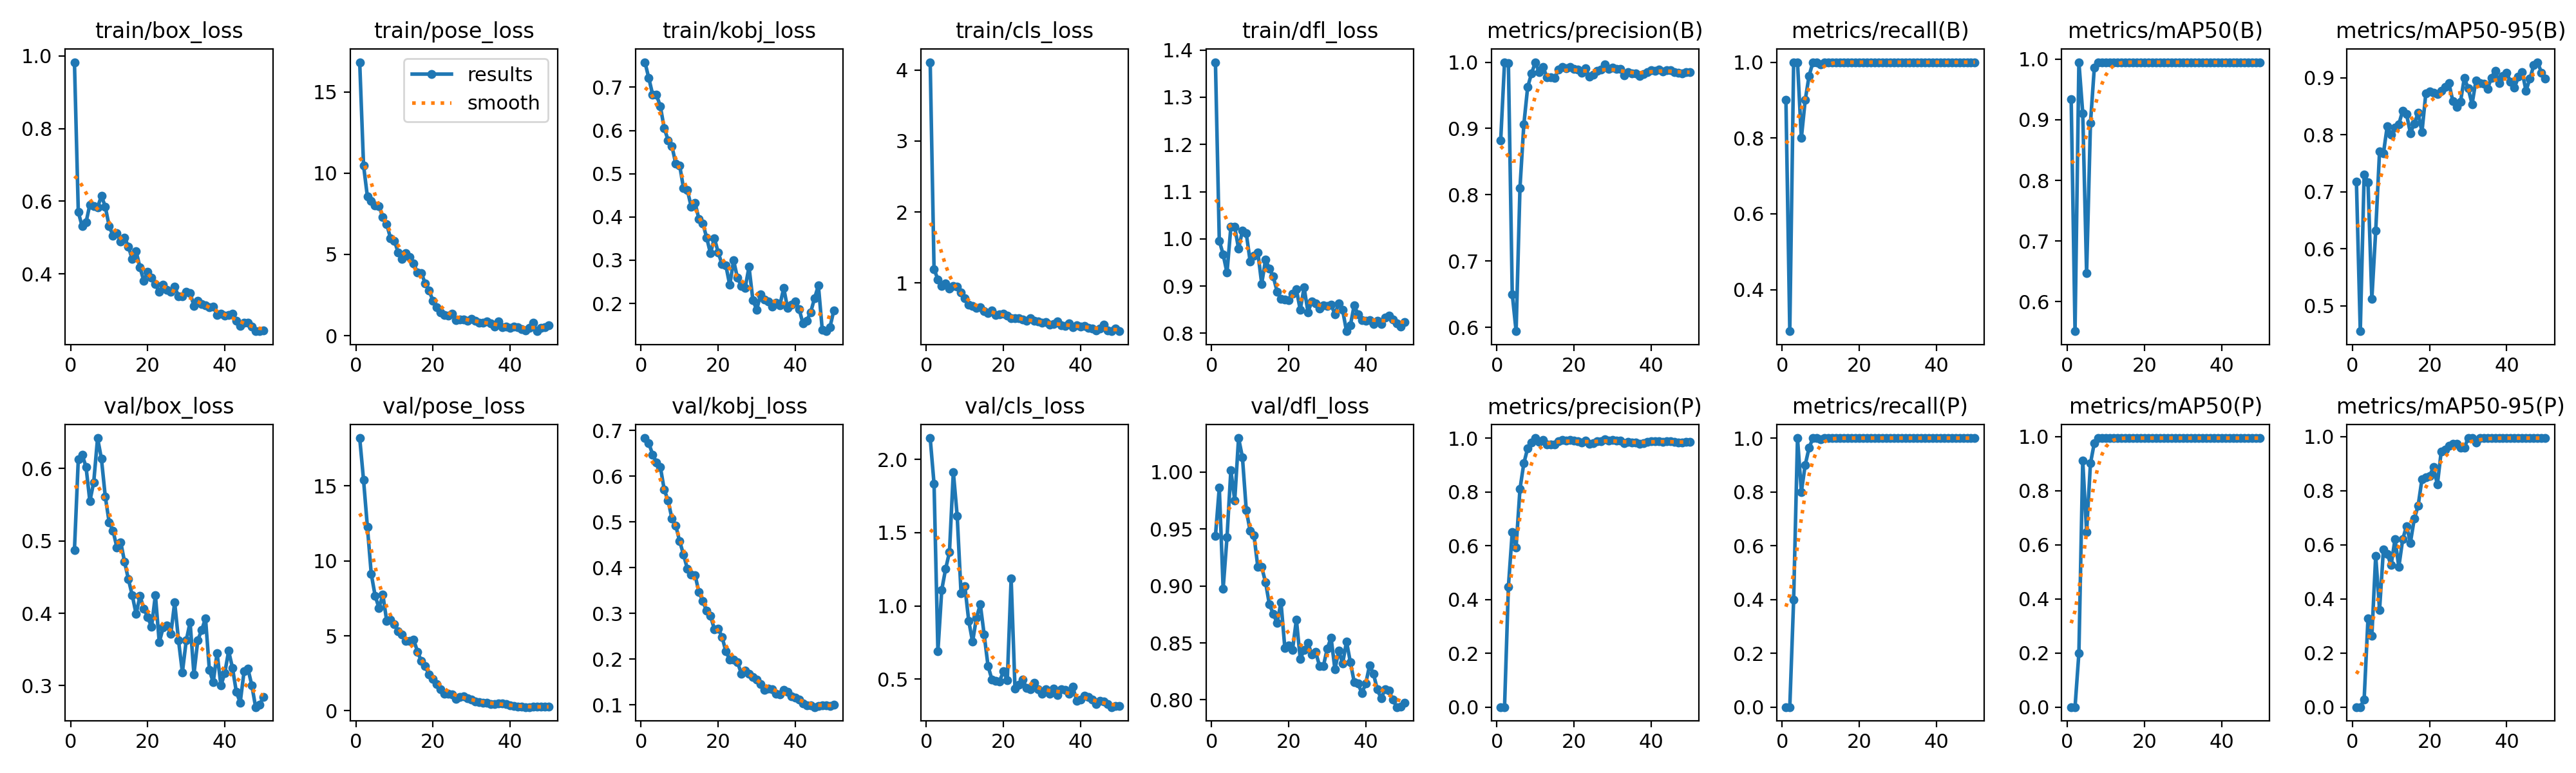

Source data for this figure (header and first rows):
epoch, time, train/box_loss, train/pose_loss, train/kobj_loss, train/cls_loss, train/dfl_loss, metrics/precision(B), metrics/recall(B), metrics/mAP50(B), metrics/mAP50-95(B), metrics/precision(P), metrics/recall(P), metrics/mAP50(P), metrics/mAP50-95(P), val/box_loss, val/pose_loss, val/kobj_loss, val/cls_loss, val/dfl_loss, lr/pg0, lr/pg1, lr/pg2
1, 97.03, 0.9829, 16.83, 0.758, 4.11, 1.374, 0.8819, 0.9, 0.9338, 0.7172, 0, 0, 0, 0, 0.4877, 18.2, 0.6836, 2.146, 0.944, 0.00038, 0.00038, 0.00038
2, 187.6, 0.5699, 10.47, 0.7211, 1.194, 0.9963, 1, 0.2903, 0.5514, 0.4553, 0, 0, 0, 0, 0.6132, 15.4, 0.6722, 1.833, 0.9863, 0.0007646, 0.0007646, 0.0007646
3, 275.4, 0.5308, 8.549, 0.6831, 1.053, 0.9669, 0.9986, 1, 0.995, 0.7299, 0.448, 0.4, 0.1997, 0.02819, 0.6189, 12.26, 0.6477, 0.6888, 0.8976, 0.001133, 0.001133, 0.001133
4, 362.3, 0.5417, 8.282, 0.6822, 0.9542, 0.9283, 0.6501, 1, 0.9109, 0.7171, 0.6501, 1, 0.9109, 0.3283, 0.6025, 9.124, 0.6301, 1.11, 0.9427, 0.001486, 0.001486, 0.001486
5, 450.3, 0.5909, 8.008, 0.6555, 0.9988, 1.025, 0.5941, 0.8, 0.6474, 0.5123, 0.5941, 0.8, 0.6474, 0.2631, 0.5548, 7.682, 0.6203, 1.253, 1.002, 0.001823, 0.001823, 0.001823
6, 539.9, 0.5867, 7.979, 0.6055, 0.9263, 1.025, 0.8104, 0.9, 0.8943, 0.6314, 0.8104, 0.9, 0.9014, 0.5595, 0.5812, 6.859, 0.5709, 1.367, 0.975, 0.001802, 0.001802, 0.001802
7, 630.1, 0.5832, 7.28, 0.5777, 0.9621, 0.979, 0.9058, 0.9637, 0.9859, 0.771, 0.9058, 0.9637, 0.9768, 0.3596, 0.6421, 7.748, 0.547, 1.915, 1.03, 0.001762, 0.001762, 0.001762
8, 718.9, 0.6148, 6.869, 0.5638, 0.9497, 1.018, 0.9624, 1, 0.995, 0.7673, 0.9624, 1, 0.995, 0.5828, 0.6134, 6.006, 0.5076, 1.616, 1.013, 0.001723, 0.001723, 0.001723
9, 808.2, 0.5849, 5.99, 0.523, 0.8655, 1.012, 0.983, 1, 0.995, 0.8154, 0.983, 1, 0.995, 0.5656, 0.5611, 6.077, 0.4915, 1.088, 0.9667, 0.001683, 0.001683, 0.001683
10, 897.3, 0.5315, 5.836, 0.5195, 0.7898, 0.9526, 1, 0.9945, 0.995, 0.7999, 1, 0.9945, 0.995, 0.5249, 0.5259, 5.769, 0.4581, 1.133, 0.9483, 0.001644, 0.001644, 0.001644
11, 987.1, 0.5052, 5.106, 0.4669, 0.693, 0.9642, 0.9846, 1, 0.995, 0.8131, 0.9846, 1, 0.995, 0.6206, 0.5142, 5.315, 0.4288, 0.8978, 0.9443, 0.001604, 0.001604, 0.001604
12, 1076, 0.5112, 4.718, 0.4623, 0.6759, 0.9716, 0.9928, 1, 0.995, 0.8186, 0.9928, 1, 0.995, 0.5187, 0.4913, 5.079, 0.3976, 0.7549, 0.9166, 0.001564, 0.001564, 0.001564
13, 1167, 0.4884, 5.086, 0.4237, 0.6516, 0.9049, 0.9773, 1, 0.995, 0.8421, 0.9773, 1, 0.995, 0.6202, 0.4984, 4.652, 0.3852, 0.9199, 0.9166, 0.001525, 0.001525, 0.001525
14, 1256, 0.5003, 4.824, 0.4328, 0.6614, 0.956, 0.977, 1, 0.995, 0.8361, 0.977, 1, 0.995, 0.6696, 0.4711, 4.671, 0.3837, 1.01, 0.9032, 0.001485, 0.001485, 0.001485
15, 1346, 0.4747, 4.443, 0.3951, 0.6027, 0.9368, 0.9763, 1, 0.995, 0.8029, 0.9763, 1, 0.995, 0.6079, 0.4468, 4.752, 0.347, 0.8048, 0.8837, 0.001446, 0.001446, 0.001446
16, 1437, 0.4404, 3.874, 0.3855, 0.5778, 0.9201, 0.9892, 1, 0.995, 0.8191, 0.9892, 1, 0.995, 0.6962, 0.4248, 3.94, 0.3269, 0.5911, 0.8755, 0.001406, 0.001406, 0.001406
17, 1526, 0.462, 3.841, 0.3526, 0.6105, 0.8886, 0.9932, 1, 0.995, 0.8384, 0.9932, 1, 0.995, 0.7441, 0.3988, 3.318, 0.3058, 0.4983, 0.8675, 0.001366, 0.001366, 0.001366
18, 1614, 0.4177, 3.221, 0.3155, 0.553, 0.8727, 0.9909, 1, 0.995, 0.8046, 0.9909, 1, 0.995, 0.8428, 0.4241, 2.964, 0.2947, 0.4877, 0.8858, 0.001327, 0.001327, 0.001327
19, 1704, 0.3801, 2.79, 0.3512, 0.5603, 0.871, 0.9927, 1, 0.995, 0.8725, 0.9927, 1, 0.995, 0.8492, 0.4063, 2.404, 0.2656, 0.4854, 0.8457, 0.001287, 0.001287, 0.001287
20, 1797, 0.4055, 2.146, 0.3182, 0.5655, 0.8697, 0.9901, 1, 0.995, 0.8764, 0.9901, 1, 0.995, 0.8554, 0.3947, 2.141, 0.2665, 0.5542, 0.8475, 0.001248, 0.001248, 0.001248
21, 1889, 0.3901, 1.74, 0.2903, 0.5387, 0.8841, 0.9889, 1, 0.995, 0.8732, 0.9889, 1, 0.995, 0.8874, 0.3812, 1.769, 0.2483, 0.493, 0.844, 0.001208, 0.001208, 0.001208
22, 1977, 0.3713, 1.421, 0.2874, 0.5053, 0.8931, 0.9836, 1, 0.995, 0.8711, 0.9836, 1, 0.995, 0.8235, 0.4253, 1.42, 0.2166, 1.186, 0.8704, 0.001168, 0.001168, 0.001168
23, 2066, 0.3506, 1.273, 0.2426, 0.5056, 0.8495, 0.9905, 1, 0.995, 0.8768, 0.9905, 1, 0.995, 0.9456, 0.3597, 1.13, 0.1987, 0.4361, 0.836, 0.001129, 0.001129, 0.001129
24, 2155, 0.3698, 1.224, 0.2996, 0.5052, 0.8975, 0.9782, 1, 0.995, 0.8839, 0.9782, 1, 0.995, 0.9515, 0.38, 1.147, 0.1993, 0.4612, 0.8436, 0.001089, 0.001089, 0.001089
25, 2244, 0.3564, 1.336, 0.2591, 0.4832, 0.845, 0.981, 1, 0.995, 0.8905, 0.981, 1, 0.995, 0.9662, 0.383, 1.072, 0.1935, 0.4961, 0.85, 0.00105, 0.00105, 0.00105
26, 2333, 0.3505, 0.9647, 0.2404, 0.465, 0.8674, 0.9872, 1, 0.995, 0.8592, 0.9872, 1, 0.995, 0.9741, 0.3712, 0.8037, 0.1681, 0.441, 0.8398, 0.00101, 0.00101, 0.00101
27, 2422, 0.3641, 1.004, 0.2362, 0.5026, 0.864, 0.9887, 1, 0.995, 0.8493, 0.9887, 1, 0.995, 0.973, 0.4151, 0.9254, 0.1753, 0.4298, 0.842, 0.0009704, 0.0009704, 0.0009704
28, 2510, 0.3386, 0.9855, 0.2843, 0.4644, 0.852, 0.9963, 1, 0.995, 0.8579, 0.9963, 1, 0.995, 0.9603, 0.3624, 0.9544, 0.1676, 0.4746, 0.8298, 0.0009308, 0.0009308, 0.0009308
29, 2599, 0.3378, 0.9043, 0.2079, 0.4556, 0.8596, 0.9902, 1, 0.995, 0.9, 0.9902, 1, 0.995, 0.9599, 0.3184, 0.8372, 0.1609, 0.4311, 0.8296, 0.0008912, 0.0008912, 0.0008912
30, 2688, 0.3505, 1.038, 0.1856, 0.4422, 0.8584, 0.9922, 1, 0.995, 0.8811, 0.9922, 1, 0.995, 0.995, 0.3623, 0.7611, 0.1557, 0.4022, 0.8449, 0.0008516, 0.0008516, 0.0008516
31, 2777, 0.3477, 0.8976, 0.2212, 0.4528, 0.8605, 0.9903, 1, 0.995, 0.8538, 0.9903, 1, 0.995, 0.995, 0.3876, 0.597, 0.1457, 0.4297, 0.8546, 0.000812, 0.000812, 0.000812
32, 2865, 0.3115, 0.8162, 0.2086, 0.4116, 0.8408, 0.9903, 1, 0.995, 0.8947, 0.9903, 1, 0.995, 0.9774, 0.3158, 0.5959, 0.132, 0.4017, 0.8267, 0.0007724, 0.0007724, 0.0007724
33, 2954, 0.3265, 0.7953, 0.2038, 0.4214, 0.8634, 0.9805, 1, 0.995, 0.8907, 0.9805, 1, 0.995, 0.995, 0.3629, 0.5235, 0.1358, 0.4375, 0.8431, 0.0007328, 0.0007328, 0.0007328
34, 3044, 0.316, 0.868, 0.1933, 0.4594, 0.8493, 0.9848, 1, 0.995, 0.8895, 0.9848, 1, 0.995, 0.995, 0.3766, 0.5269, 0.134, 0.3936, 0.8318, 0.0006932, 0.0006932, 0.0006932
35, 3132, 0.3142, 0.7556, 0.2016, 0.4016, 0.8045, 0.983, 1, 0.995, 0.8805, 0.983, 1, 0.995, 0.995, 0.3931, 0.4452, 0.1246, 0.4303, 0.8513, 0.0006536, 0.0006536, 0.0006536
36, 3220, 0.3078, 0.5781, 0.1957, 0.3948, 0.8167, 0.9829, 1, 0.995, 0.8996, 0.9829, 1, 0.995, 0.995, 0.3221, 0.4361, 0.1232, 0.4258, 0.8331, 0.000614, 0.000614, 0.000614
37, 3312, 0.31, 0.8641, 0.2355, 0.4299, 0.8598, 0.9795, 1, 0.995, 0.9125, 0.9795, 1, 0.995, 0.995, 0.3044, 0.5089, 0.132, 0.3991, 0.8156, 0.0005744, 0.0005744, 0.0005744
38, 3401, 0.2876, 0.5222, 0.1897, 0.3797, 0.8396, 0.9818, 1, 0.995, 0.8906, 0.9818, 1, 0.995, 0.995, 0.3452, 0.4866, 0.1276, 0.4466, 0.8141, 0.0005348, 0.0005348, 0.0005348
39, 3493, 0.2899, 0.5664, 0.1978, 0.409, 0.828, 0.9854, 1, 0.995, 0.9036, 0.9854, 1, 0.995, 0.995, 0.3, 0.4327, 0.1181, 0.3542, 0.8059, 0.0004952, 0.0004952, 0.0004952
40, 3583, 0.2851, 0.4947, 0.2039, 0.3843, 0.8268, 0.9883, 1, 0.995, 0.9086, 0.9883, 1, 0.995, 0.995, 0.3175, 0.342, 0.1157, 0.3613, 0.8143, 0.0004556, 0.0004556, 0.0004556
41, 3673, 0.2862, 0.5412, 0.187, 0.3981, 0.828, 0.9871, 1, 0.995, 0.8923, 0.9871, 1, 0.995, 0.995, 0.348, 0.3137, 0.1114, 0.3856, 0.8304, 0.000416, 0.000416, 0.000416
42, 3765, 0.2897, 0.5277, 0.1534, 0.3712, 0.8191, 0.9889, 1, 0.995, 0.8824, 0.9889, 1, 0.995, 0.995, 0.3245, 0.295, 0.1032, 0.3797, 0.8228, 0.0003764, 0.0003764, 0.0003764
43, 3854, 0.271, 0.3883, 0.1604, 0.3579, 0.8263, 0.9863, 1, 0.995, 0.9014, 0.9863, 1, 0.995, 0.995, 0.2913, 0.2725, 0.09838, 0.3604, 0.809, 0.0003368, 0.0003368, 0.0003368
44, 3944, 0.2558, 0.3071, 0.1799, 0.3354, 0.8202, 0.988, 1, 0.995, 0.9098, 0.988, 1, 0.995, 0.995, 0.2767, 0.249, 0.09801, 0.3279, 0.8013, 0.0002972, 0.0002972, 0.0002972
45, 4036, 0.266, 0.4954, 0.2119, 0.3596, 0.8331, 0.9882, 1, 0.995, 0.8774, 0.9882, 1, 0.995, 0.995, 0.3195, 0.245, 0.09487, 0.3522, 0.8093, 0.0002576, 0.0002576, 0.0002576
46, 4125, 0.2662, 0.8023, 0.2413, 0.4108, 0.8377, 0.9853, 1, 0.995, 0.8983, 0.9853, 1, 0.995, 0.995, 0.3235, 0.2544, 0.09732, 0.3462, 0.8082, 0.000218, 0.000218, 0.000218
47, 4215, 0.2542, 0.2751, 0.1391, 0.3307, 0.8292, 0.9843, 1, 0.995, 0.9219, 0.9843, 1, 0.995, 0.995, 0.3008, 0.2708, 0.09902, 0.3291, 0.8005, 0.0001784, 0.0001784, 0.0001784
48, 4303, 0.2426, 0.4861, 0.1357, 0.3258, 0.8214, 0.9829, 1, 0.995, 0.9273, 0.9829, 1, 0.995, 0.995, 0.2704, 0.2635, 0.09815, 0.3095, 0.7936, 0.0001388, 0.0001388, 0.0001388
49, 4392, 0.242, 0.5167, 0.145, 0.3585, 0.8147, 0.9847, 1, 0.995, 0.9091, 0.9847, 1, 0.995, 0.995, 0.2734, 0.2576, 0.09738, 0.3169, 0.7942, 9.92e-05, 9.92e-05, 9.92e-05
50, 4483, 0.2443, 0.6443, 0.1838, 0.3222, 0.824, 0.9851, 1, 0.995, 0.8989, 0.9851, 1, 0.995, 0.995, 0.2839, 0.2646, 0.1002, 0.3161, 0.7976, 5.96e-05, 5.96e-05, 5.96e-05
